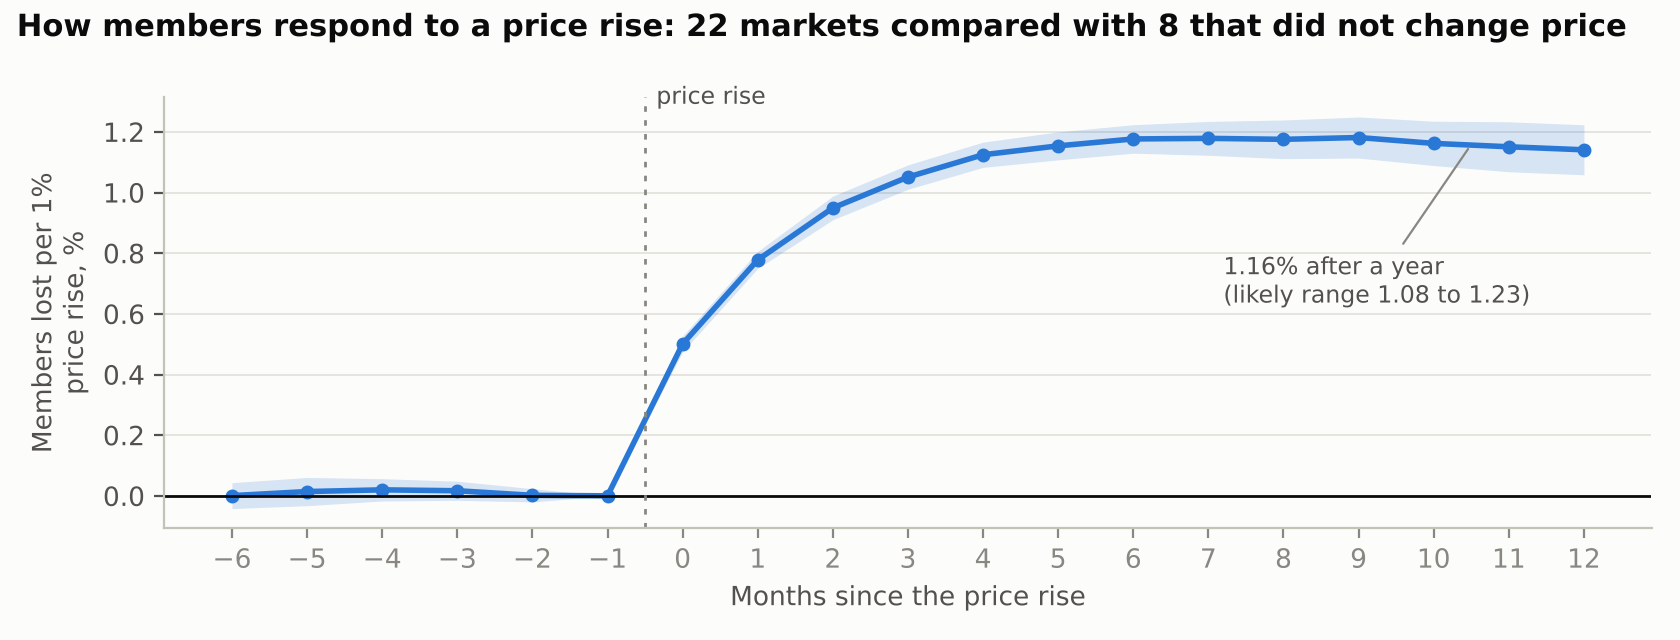

The table this chart was drawn from, first rows:
months_since_rise, elasticity, se, low, high
-6, 0.0007, 0.0218, -0.042, 0.0434
-5, 0.0141, 0.0237, -0.0323, 0.0606
-4, 0.0198, 0.0188, -0.0171, 0.0566
-3, 0.0168, 0.016, -0.0146, 0.0482
-2, 0.0017, 0.0111, -0.0201, 0.0235
-1, 0.0, 0.0, 0.0, 0.0
0, 0.5008, 0.0132, 0.475, 0.5267
1, 0.7778, 0.0142, 0.7499, 0.8058
2, 0.9493, 0.0199, 0.9103, 0.9882
3, 1.051, 0.0205, 1.011, 1.091
4, 1.125, 0.0212, 1.083, 1.166
5, 1.154, 0.0235, 1.108, 1.2
6, 1.177, 0.0239, 1.13, 1.224
7, 1.179, 0.0284, 1.123, 1.234
8, 1.175, 0.0325, 1.112, 1.239
9, 1.181, 0.0345, 1.114, 1.249
10, 1.162, 0.0373, 1.089, 1.235
11, 1.151, 0.042, 1.069, 1.233
12, 1.141, 0.042, 1.058, 1.223
